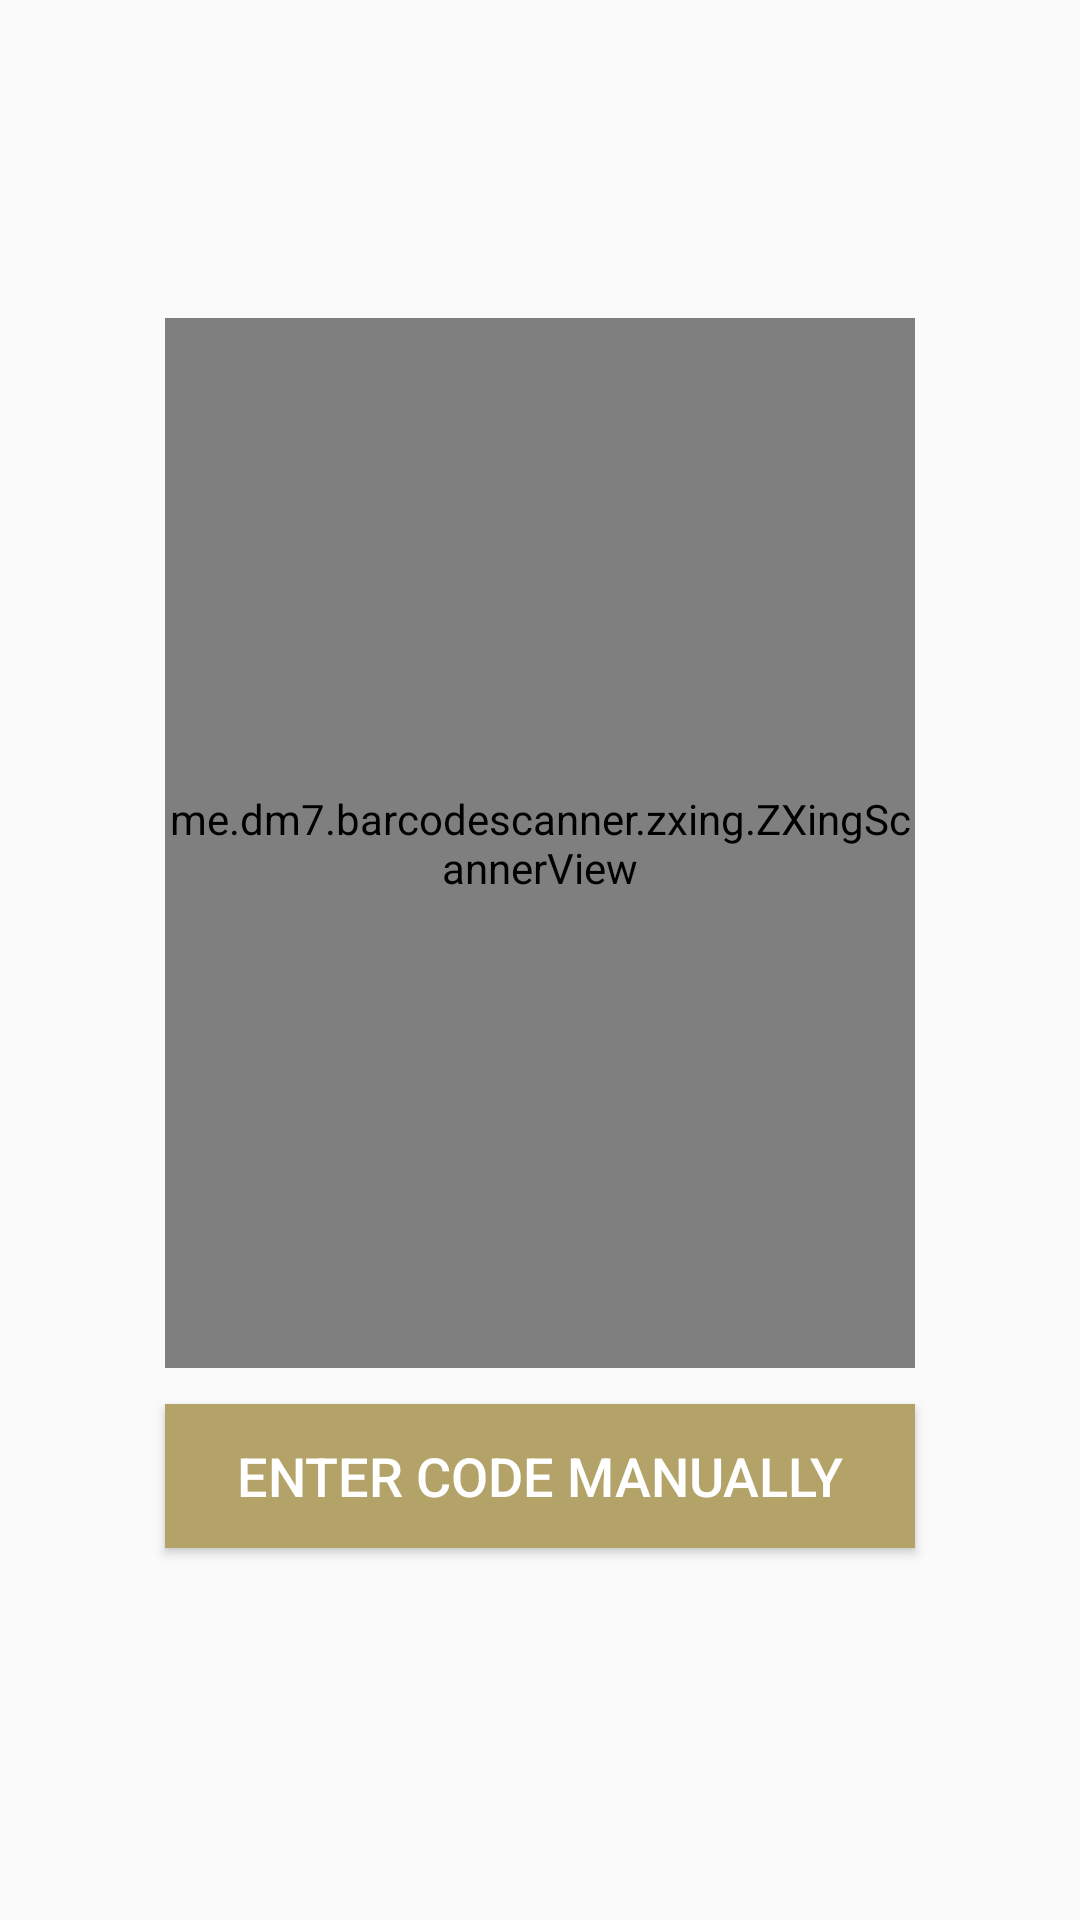

Android layout source for this screen:
<!-- AndroidManifest.xml: application theme AppTheme -->
<!-- res/layout/activity_scan_cell.xml -->
<?xml version="1.0" encoding="utf-8"?>
<androidx.constraintlayout.widget.ConstraintLayout xmlns:android="http://schemas.android.com/apk/res/android"
    xmlns:app="http://schemas.android.com/apk/res-auto"
    xmlns:tools="http://schemas.android.com/tools"
    android:layout_width="match_parent"
    android:layout_height="match_parent"
    tools:context=".activities.ScanDataActivities.ScanCellActivity">

    <Button
        android:id="@+id/enter_code_button"
        android:layout_width="250dp"
        android:layout_height="wrap_content"
        android:layout_marginTop="12dp"
        android:background="@color/colorPrimary"
        android:text="@string/enter_code"
        android:textColor="@color/pure_white"
        android:textSize="@dimen/default_button_sp"
        app:layout_constraintEnd_toEndOf="parent"
        app:layout_constraintHorizontal_bias="0.5"
        app:layout_constraintStart_toStartOf="parent"
        app:layout_constraintTop_toBottomOf="@+id/zxing_scanner_view" />

    <me.dm7.barcodescanner.zxing.ZXingScannerView
        android:id="@+id/zxing_scanner_view"
        android:layout_width="@dimen/scan_w"
        android:layout_height="@dimen/scan_h"
        android:layout_marginTop="60sp"
        app:layout_constraintBottom_toBottomOf="parent"
        app:layout_constraintEnd_toEndOf="parent"
        app:layout_constraintHorizontal_bias="0.5"
        app:layout_constraintStart_toStartOf="parent"
        app:layout_constraintTop_toTopOf="parent"
        app:layout_constraintVertical_bias="0.19999999" />

</androidx.constraintlayout.widget.ConstraintLayout>
<!-- resources referenced by this layout -->
<resources>
  <color name="colorPrimary">#b3a369</color>
  <color name="pure_white">#ffffff</color>
  <dimen name="default_button_sp">18sp</dimen>
  <dimen name="scan_h">350dp</dimen>
  <dimen name="scan_w">250dp</dimen>
  <string name="enter_code">Enter Code Manually</string>
  <style name="AppTheme" parent="Theme.AppCompat.Light.DarkActionBar">
          
          <item name="colorPrimary">@color/colorPrimary</item>
          <item name="colorPrimaryDark">@color/colorPrimaryDark</item>
          <item name="colorAccent">@color/colorAccent</item>
      </style>
  <color name="colorPrimaryDark">#80744b</color>
  <color name="colorAccent">#b3a369</color>
</resources>
